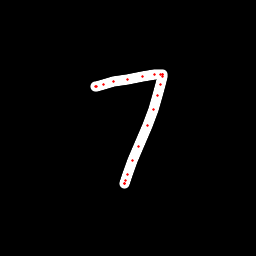

The data file committed next to this chart (first rows):
x, y, hover, eod
95.72, 86.82, 0.0, 0.0
95.43, 86.64, 0.0, 0.0
96.56, 86.31, 0.0, 0.0
103.5, 84.55, 0.0, 0.0
113.8, 81.75, 0.0, 0.0
127.5, 79.45, 0.0, 0.0
142.9, 76.83, 0.0, 0.0
154.1, 74.8, 0.0, 0.0
160.1, 74.11, 0.0, 0.0
162.1, 74.11, 0.0, 0.0
162.1, 74.38, 0.0, 0.0
162.3, 76.09, 0.0, 0.0
161, 84.04, 0.0, 0.0
158, 95.4, 0.0, 0.0
153.3, 109.9, 0.0, 0.0
147, 125.9, 0.0, 0.0
138.3, 146.3, 0.0, 0.0
132.3, 160.9, 0.0, 0.0
127.6, 174.4, 0.0, 0.0
125.3, 180.8, 0.0, 0.0
124.6, 183.3, 0.0, 0.0
124.6, 183.1, 0.0, 1.0
